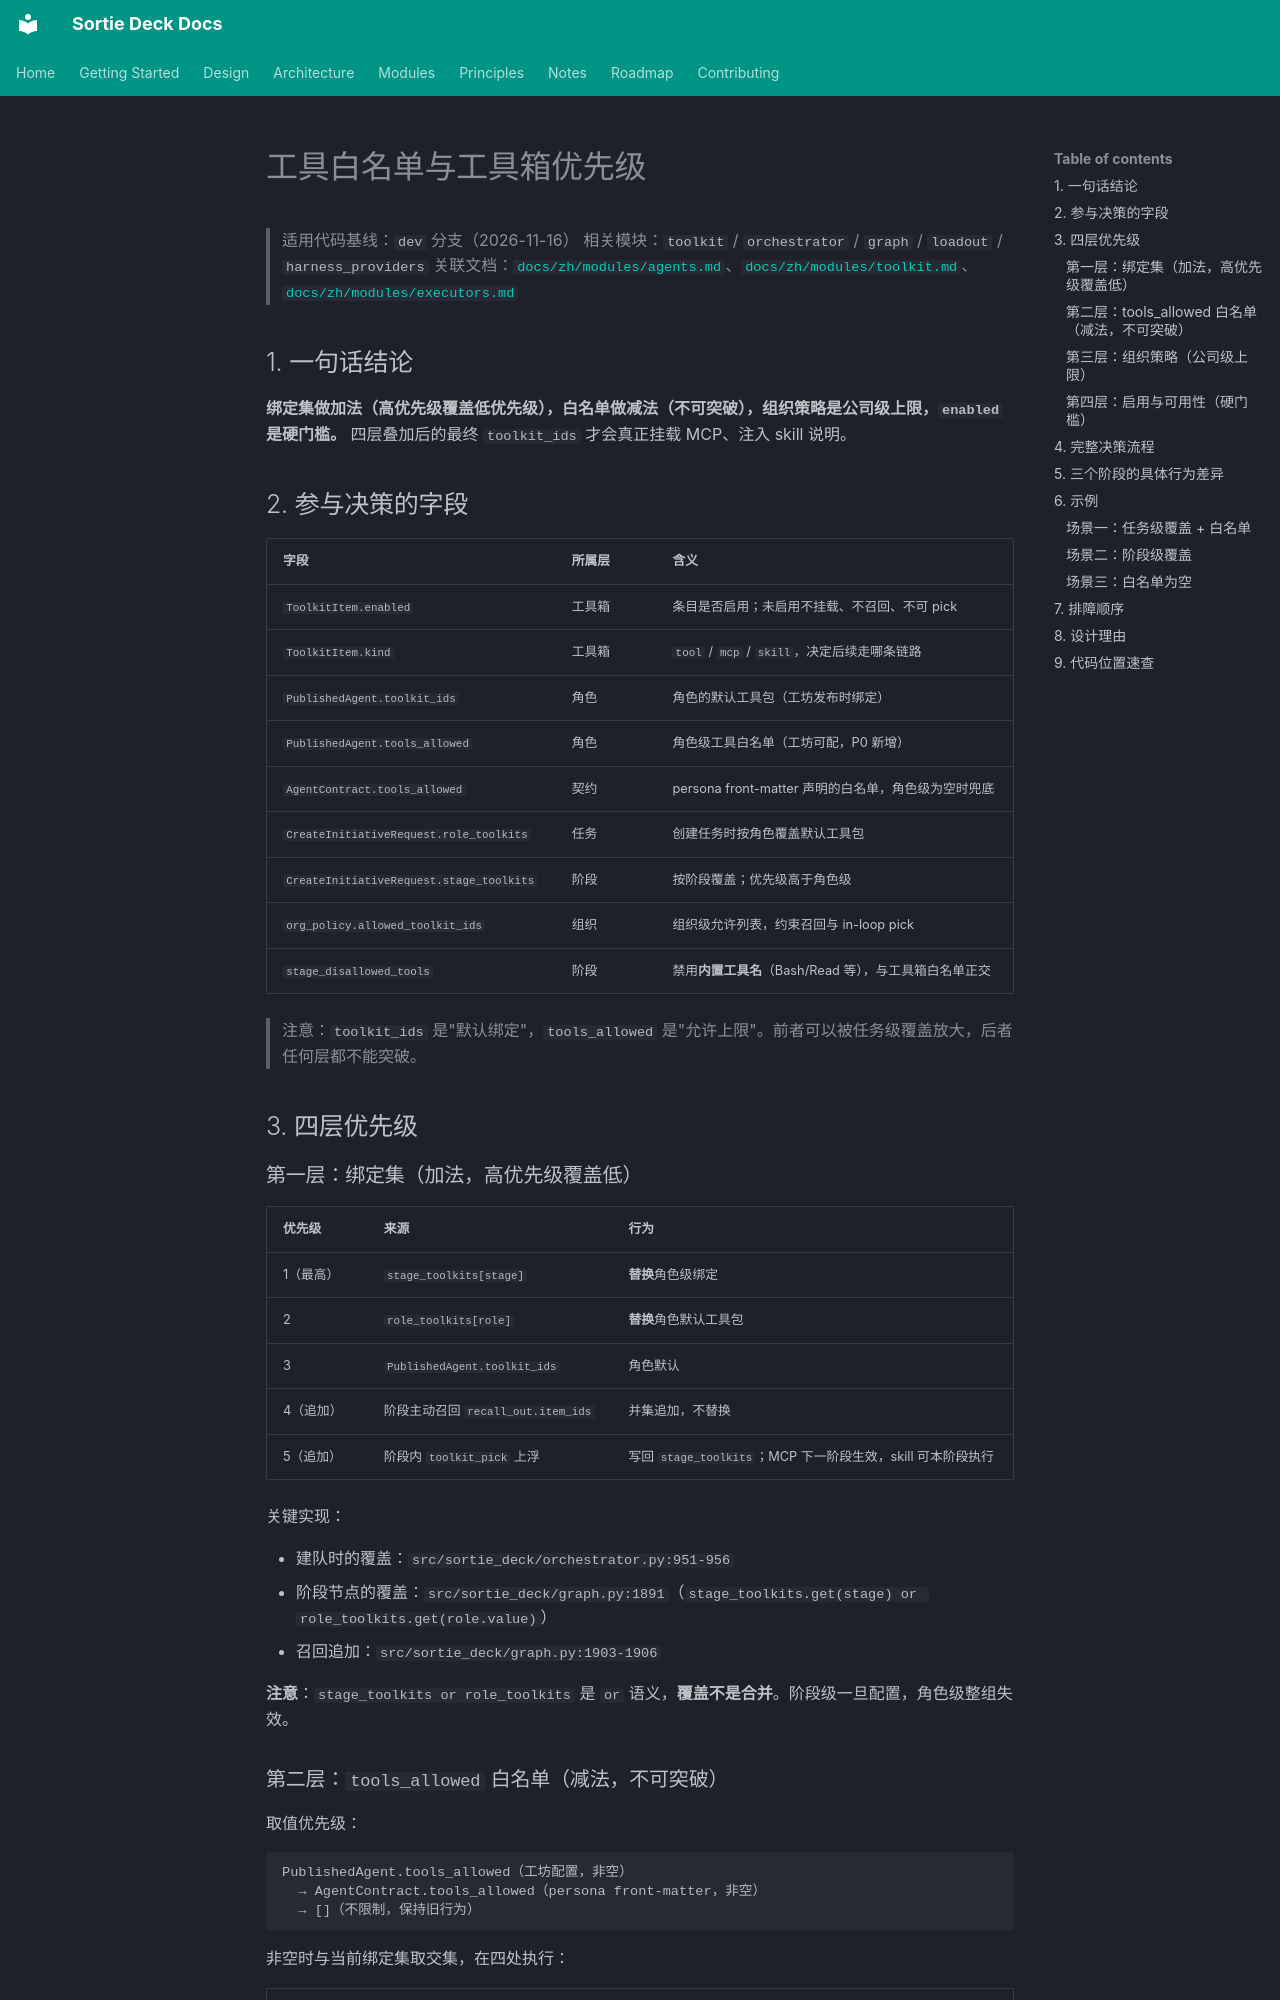

repository: lpliu-art/sortie-deck-todos · page: 工具白名单与工具箱优先级/index.html · generator: mkdocs

# 工具白名单与工具箱优先级

> 适用代码基线：`dev` 分支（2026-11-16）
> 相关模块：`toolkit` / `orchestrator` / `graph` / `loadout` / `harness_providers`
> 关联文档：[`docs/zh/modules/agents.md`](zh/modules/agents.md)、[`docs/zh/modules/toolkit.md`](zh/modules/toolkit.md)、[`docs/zh/modules/executors.md`](zh/modules/executors.md)

## 1. 一句话结论

**绑定集做加法（高优先级覆盖低优先级），白名单做减法（不可突破），组织策略是公司级上限，`enabled` 是硬门槛。** 四层叠加后的最终 `toolkit_ids` 才会真正挂载 MCP、注入 skill 说明。

## 2. 参与决策的字段

| 字段 | 所属层 | 含义 |
|---|---|---|
| `ToolkitItem.enabled` | 工具箱 | 条目是否启用；未启用不挂载、不召回、不可 pick |
| `ToolkitItem.kind` | 工具箱 | `tool` / `mcp` / `skill`，决定后续走哪条链路 |
| `PublishedAgent.toolkit_ids` | 角色 | 角色的默认工具包（工坊发布时绑定） |
| `PublishedAgent.tools_allowed` | 角色 | 角色级工具白名单（工坊可配，P0 新增） |
| `AgentContract.tools_allowed` | 契约 | persona front-matter 声明的白名单，角色级为空时兜底 |
| `CreateInitiativeRequest.role_toolkits` | 任务 | 创建任务时按角色覆盖默认工具包 |
| `CreateInitiativeRequest.stage_toolkits` | 阶段 | 按阶段覆盖；优先级高于角色级 |
| `org_policy.allowed_toolkit_ids` | 组织 | 组织级允许列表，约束召回与 in-loop pick |
| `stage_disallowed_tools` | 阶段 | 禁用**内置工具名**（Bash/Read 等），与工具箱白名单正交 |

> 注意：`toolkit_ids` 是"默认绑定"，`tools_allowed` 是"允许上限"。前者可以被任务级覆盖放大，后者任何层都不能突破。

## 3. 四层优先级

### 第一层：绑定集（加法，高优先级覆盖低）

| 优先级 | 来源 | 行为 |
|---|---|---|
| 1（最高） | `stage_toolkits[stage]` | **替换**角色级绑定 |
| 2 | `role_toolkits[role]` | **替换**角色默认工具包 |
| 3 | `PublishedAgent.toolkit_ids` | 角色默认 |
| 4（追加） | 阶段主动召回 `recall_out.item_ids` | 并集追加，不替换 |
| 5（追加） | 阶段内 `toolkit_pick` 上浮 | 写回 `stage_toolkits`；MCP 下一阶段生效，skill 可本阶段执行 |

关键实现：

- 建队时的覆盖：`src/sortie_deck/orchestrator.py:951-956`
- 阶段节点的覆盖：`src/sortie_deck/graph.py:1891`（`stage_toolkits.get(stage) or role_toolkits.get(role.value)`）
- 召回追加：`src/sortie_deck/graph.py:1903-1906`

**注意**：`stage_toolkits or role_toolkits` 是 `or` 语义，**覆盖不是合并**。阶段级一旦配置，角色级整组失效。
